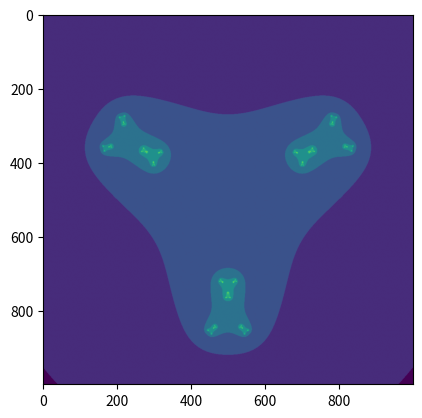

Here is the Python script that generated this plot:
'''
Изобразите фрактал Жюлиа.
'''
from matplotlib import pyplot as plt
import numpy as np


RE_LIMITS = (-2, 2)
IM_LIMITS = (-2, 2)
POINTS = 1000

THRESHOLD = 1e+4
C = 2.1j


im = np.zeros((POINTS, POINTS))
for i, x in enumerate(np.linspace(*RE_LIMITS, num=POINTS)):
    for j, y in enumerate(np.linspace(*IM_LIMITS, num=POINTS)):
        z = x + y * 1j
        for n in range(100):
            z = z ** 3 + C
            if abs(z) > THRESHOLD:
                break
        im[j, i] = n
plt.imshow(im)
plt.show()
